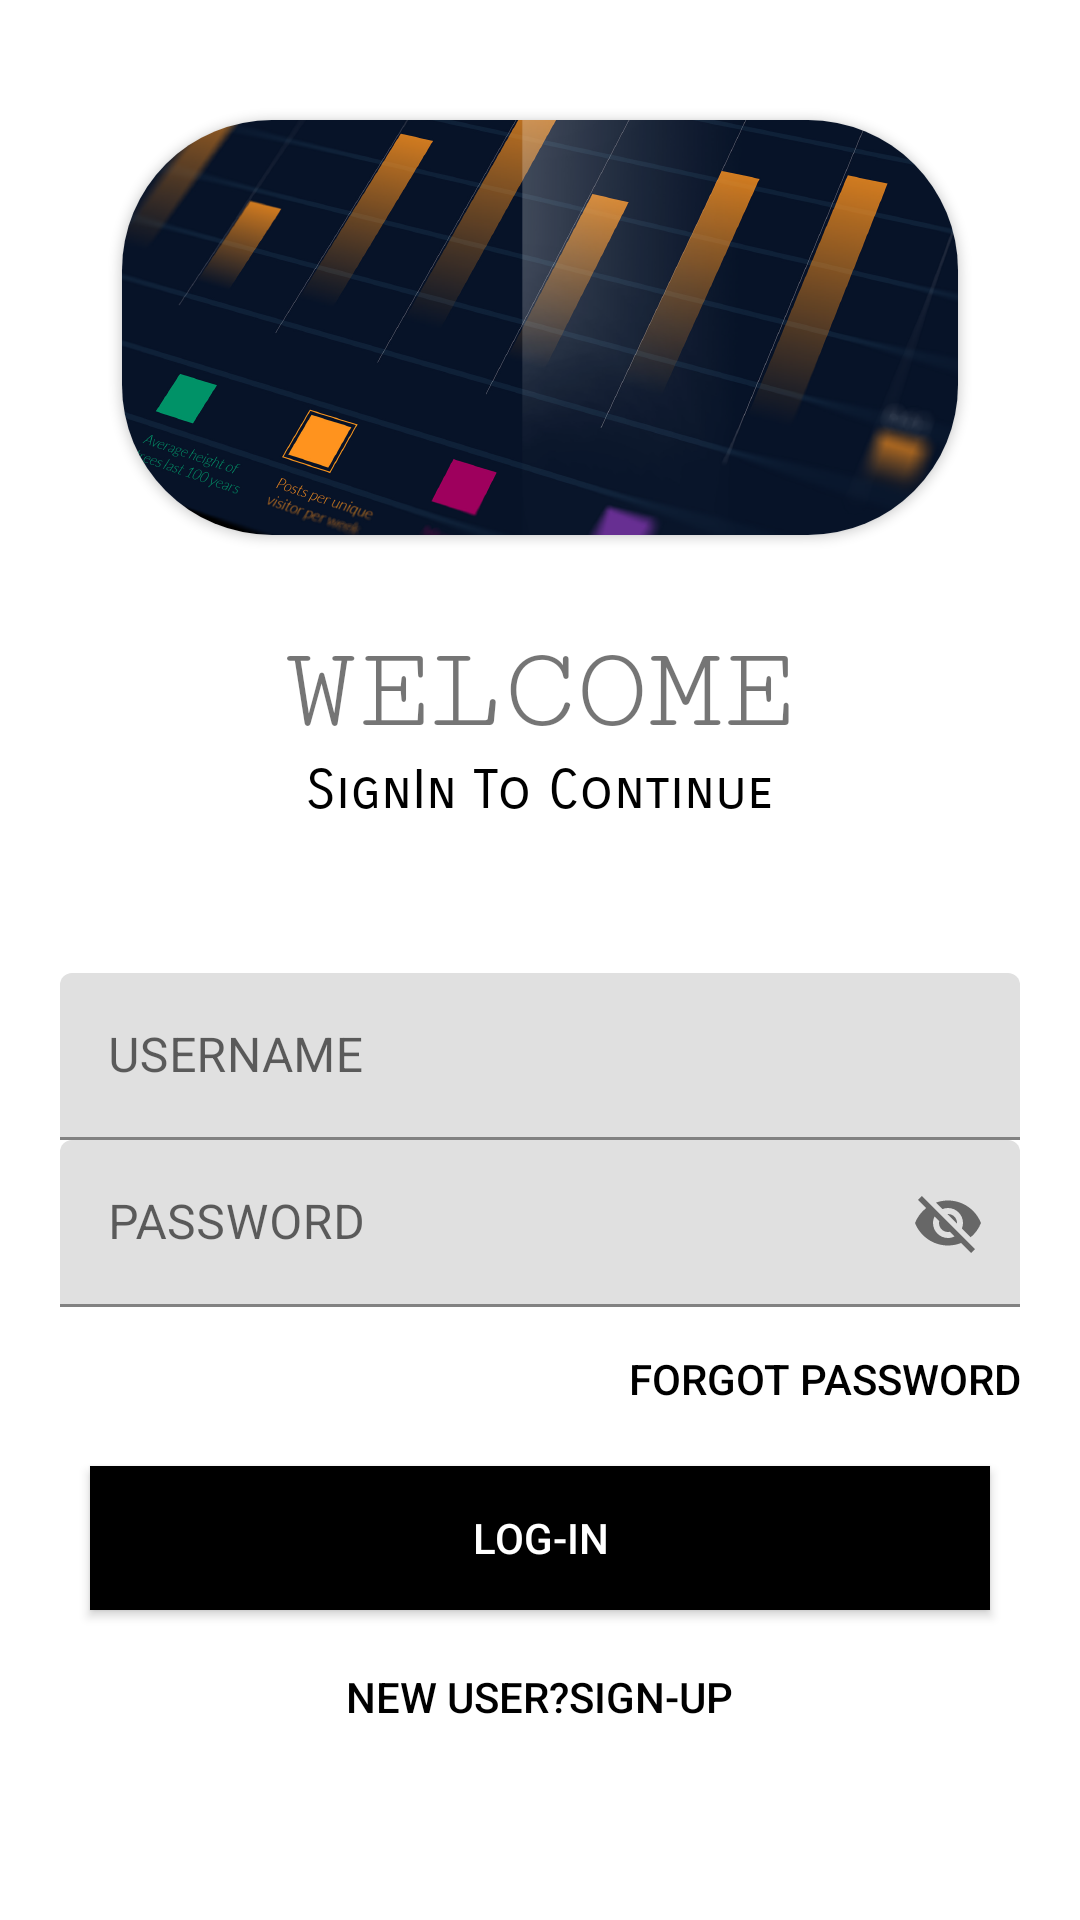

This screen was rendered from an Android layout file. Write that file and the resources it references.
<!-- AndroidManifest.xml: application theme Theme.ProfitTrader -->
<!-- res/layout/activity_main.xml -->
<?xml version="1.0" encoding="utf-8"?>
<LinearLayout xmlns:android="http://schemas.android.com/apk/res/android"
    xmlns:app="http://schemas.android.com/apk/res-auto"
    xmlns:tools="http://schemas.android.com/tools"
    android:layout_width="match_parent"
    android:layout_height="match_parent"
    android:orientation="vertical"
    android:layout_margin="0dp"
    android:padding="10dp"
    android:background="@color/white"
    tools:context=".MainActivity">


    <androidx.cardview.widget.CardView
        android:layout_width="wrap_content"
        android:layout_height="wrap_content"
        android:layout_gravity="center"
        app:cardCornerRadius="50dp"
        android:layout_marginTop="30dp"
        android:elevation="10dp">
    <ImageView
        android:layout_width="836px"
        android:layout_height="415px"
        android:layout_gravity="center"
        android:src="@drawable/usergraph2" />
    </androidx.cardview.widget.CardView>

    <TextView
        android:id="@+id/welcome"
        android:layout_width="wrap_content"
        android:layout_height="wrap_content"
        android:paddingTop="30dp"
        android:layout_gravity="center"
        android:text="WELCOME"
        android:textSize="40sp"
        android:fontFamily="serif-monospace"/>
    <TextView
        android:id="@+id/message"
        android:layout_width="wrap_content"
        android:layout_height="wrap_content"
        android:layout_gravity="center"
        android:text="SignIn To Continue"
        android:textSize="18sp"
        android:textColor="@color/black"
        android:fontFamily="sans-serif-smallcaps"/>


    <LinearLayout
        android:layout_width="match_parent"
        android:layout_height="wrap_content"
        android:padding="10dp"
        android:layout_marginTop="40dp"
        android:layout_marginBottom="20dp"
        android:orientation="vertical"
        >

        <com.google.android.material.textfield.TextInputLayout
            android:layout_width="match_parent"
            android:background="@color/white"
            android:layout_height="match_parent">

            <com.google.android.material.textfield.TextInputEditText
                android:id="@+id/username"
                android:layout_width="match_parent"
                android:layout_height="wrap_content"
                android:hint="USERNAME" />
        </com.google.android.material.textfield.TextInputLayout>


        <com.google.android.material.textfield.TextInputLayout
            android:layout_width="match_parent"
            android:layout_height="match_parent"
            android:background="@color/white"
            app:passwordToggleEnabled="true">

            <com.google.android.material.textfield.TextInputEditText
                android:id="@+id/Password"
                android:layout_width="match_parent"
                android:layout_height="wrap_content"
                android:hint="PASSWORD" />
        </com.google.android.material.textfield.TextInputLayout>


        <Button
            android:id="@+id/forgotpasswordButton"
            android:layout_width="wrap_content"
            android:layout_height="wrap_content"
            android:background="#00000000"
            android:elevation="0dp"
            android:text="Forgot password"
            android:textColor="@color/black"
            android:layout_gravity="right"/>


        <Button
            android:id="@+id/next"
            android:layout_width="300dp"
            android:layout_height="wrap_content"
            android:layout_gravity="center"
            android:text="Log-In"
            android:background="@color/black"
            android:textColor="#FFFF"
            android:layout_marginTop="5dp"
            android:layout_marginBottom="5dp"/>

        <Button
            android:id="@+id/register"
            android:layout_width="wrap_content"
            android:layout_height="wrap_content"
            android:background="#00000000"
            android:elevation="0dp"
            android:text="New User?SIGN-UP"
            android:textColor="@color/black"
            android:layout_gravity="center"/>

    </LinearLayout>



</LinearLayout>
<!-- resources referenced by this layout -->
<resources>
  <!-- drawable usergraph2: png bitmap (drawable, 225591 bytes) -->
  <style name="Theme.ProfitTrader" parent="Theme.MaterialComponents.DayNight.DarkActionBar">
          
          <item name="colorPrimary">@color/purple_500</item>
          <item name="colorPrimaryVariant">@color/purple_700</item>
          <item name="colorOnPrimary">@color/white</item>
          
          <item name="colorSecondary">@color/teal_200</item>
          <item name="colorSecondaryVariant">@color/teal_700</item>
          <item name="colorOnSecondary">@color/black</item>
          
          <item name="android:statusBarColor" tools:targetApi="l">?attr/colorPrimaryVariant</item>
          
      </style>
  <!-- not gathered from this repository: default colours our renderer supplied (Android Studio template values) -->
  <color name="purple_500">#FF6200EE</color>
  <color name="purple_700">#FF3700B3</color>
  <color name="teal_200">#FF03DAC5</color>
  <color name="teal_700">#FF018786</color>
  <color name="black">#FF000000</color>
  <color name="white">#FFFFFFFF</color>
</resources>
